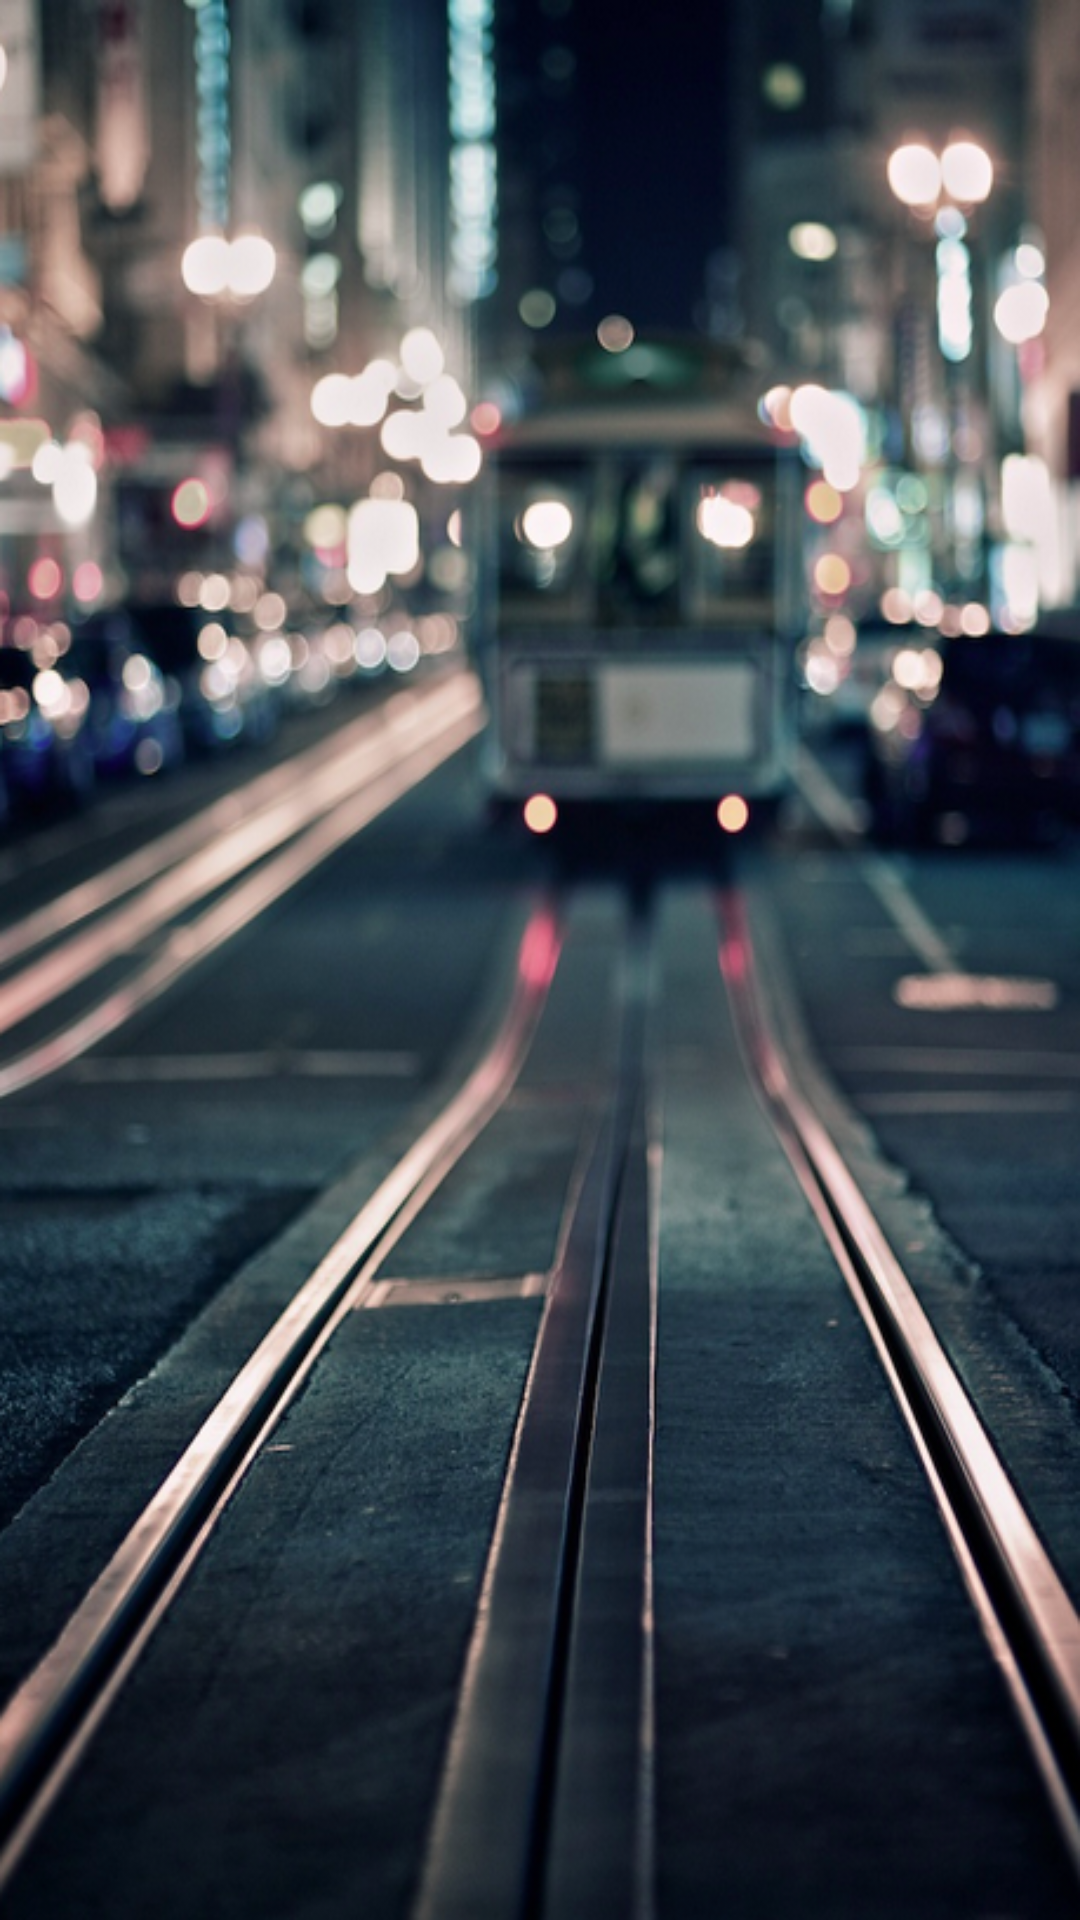

Android layout source for this screen:
<!-- AndroidManifest.xml: application theme AppTheme -->
<!-- res/layout/home_main.xml -->
<RelativeLayout xmlns:android="http://schemas.android.com/apk/res/android"
    xmlns:tools="http://schemas.android.com/tools" android:layout_width="match_parent"
    android:layout_height="match_parent"
    tools:context=".MainActivity$HomeFragment">

    <ImageView
        android:scaleType="fitXY"
        android:layout_width="match_parent"
        android:layout_height="match_parent"
        android:src="@drawable/home"
        android:id="@+id/bg_image"
        />

</RelativeLayout>
<!-- resources referenced by this layout -->
<resources>
  <!-- drawable home: png bitmap (drawable-hdpi, 476712 bytes) -->
  <style name="AppTheme" parent="Theme.AppCompat.Light.NoActionBar">
  
      </style>
</resources>
